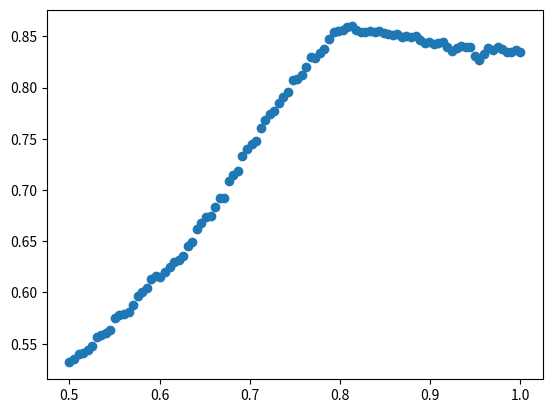

This chart was generated by the following Python code:
from scipy.optimize import fsolve
import numpy as np
import matplotlib.pyplot as plt


# Parameters
  # Example parameters for h, o, a

def surface_difference_updated(point, h, o, a):
    x, y, z = point
    surface1 = (h * o * (1 - x) / (2 * a + y - (1 - h) * o))**(1 / x) if x != 0 else 0
    surface2 = (h * o * (1 - x) / (2 * a + y - (1 - h) * o))**(1 / x) if x != 0 else 0
    epsilon = 1e-6
    x = x if x != 0 else epsilon
    y = y if y != 0 else epsilon

    term1 = (h**2 * (1 - z)) / (2*a + y - (1 - h)*h)
    term2 = ((1 - h)**2 * (1 - y)) / (2*a + x - (1 - h)*h)

    # The new formula for the surface
    surface2 = 0.5 * (term1**(1/z)) 
    surface3 = 0.5 * (term2**(1/y))
    # The function should return a vector of differences for each dimension
    return [surface1, surface2, surface3]
_x,_y=[],[]
for o in np.linspace(0.5,1,100):
    h, a = 0.8, 0.09
    # Find intersection points with the updated function
    _pts = np.linspace(0.1,0.9,100)
    initial_guesses = [(x,x,x) for x in _pts]
    intersection_points_updated = []
    for guess in initial_guesses:
        result, _, _, _ = fsolve(surface_difference_updated, guess, args=(h, o, a), full_output=True)
        intersection_points_updated.append(result)
    
    intersection_points_updated
    '''
    fig = plt.figure(figsize=(10, 8))
    ax = fig.add_subplot(111, projection='3d')
    '''
    # Convert the intersection points to arrays for plotting
    intersection_points_array = np.array(intersection_points_updated)
    p = np.mean(intersection_points_array,axis=0)
    print(p)
    _x.append(o)
    _y.append(p[2])
plt.plot(_x,_y,'o')
plt.show()
'''
# Plot the 3D line through the intersection points
ax.plot(intersection_points_array[:, 0], intersection_points_array[:, 1], intersection_points_array[:, 2],
        color='green', marker='o', label='Intersection Line')

# Set labels and title
ax.set_xlabel('X axis')
ax.set_ylabel('Y axis')
ax.set_zlabel('Z axis')
plt.title("3D Line Through Intersection Points")
plt.legend()

plt.show()
'''